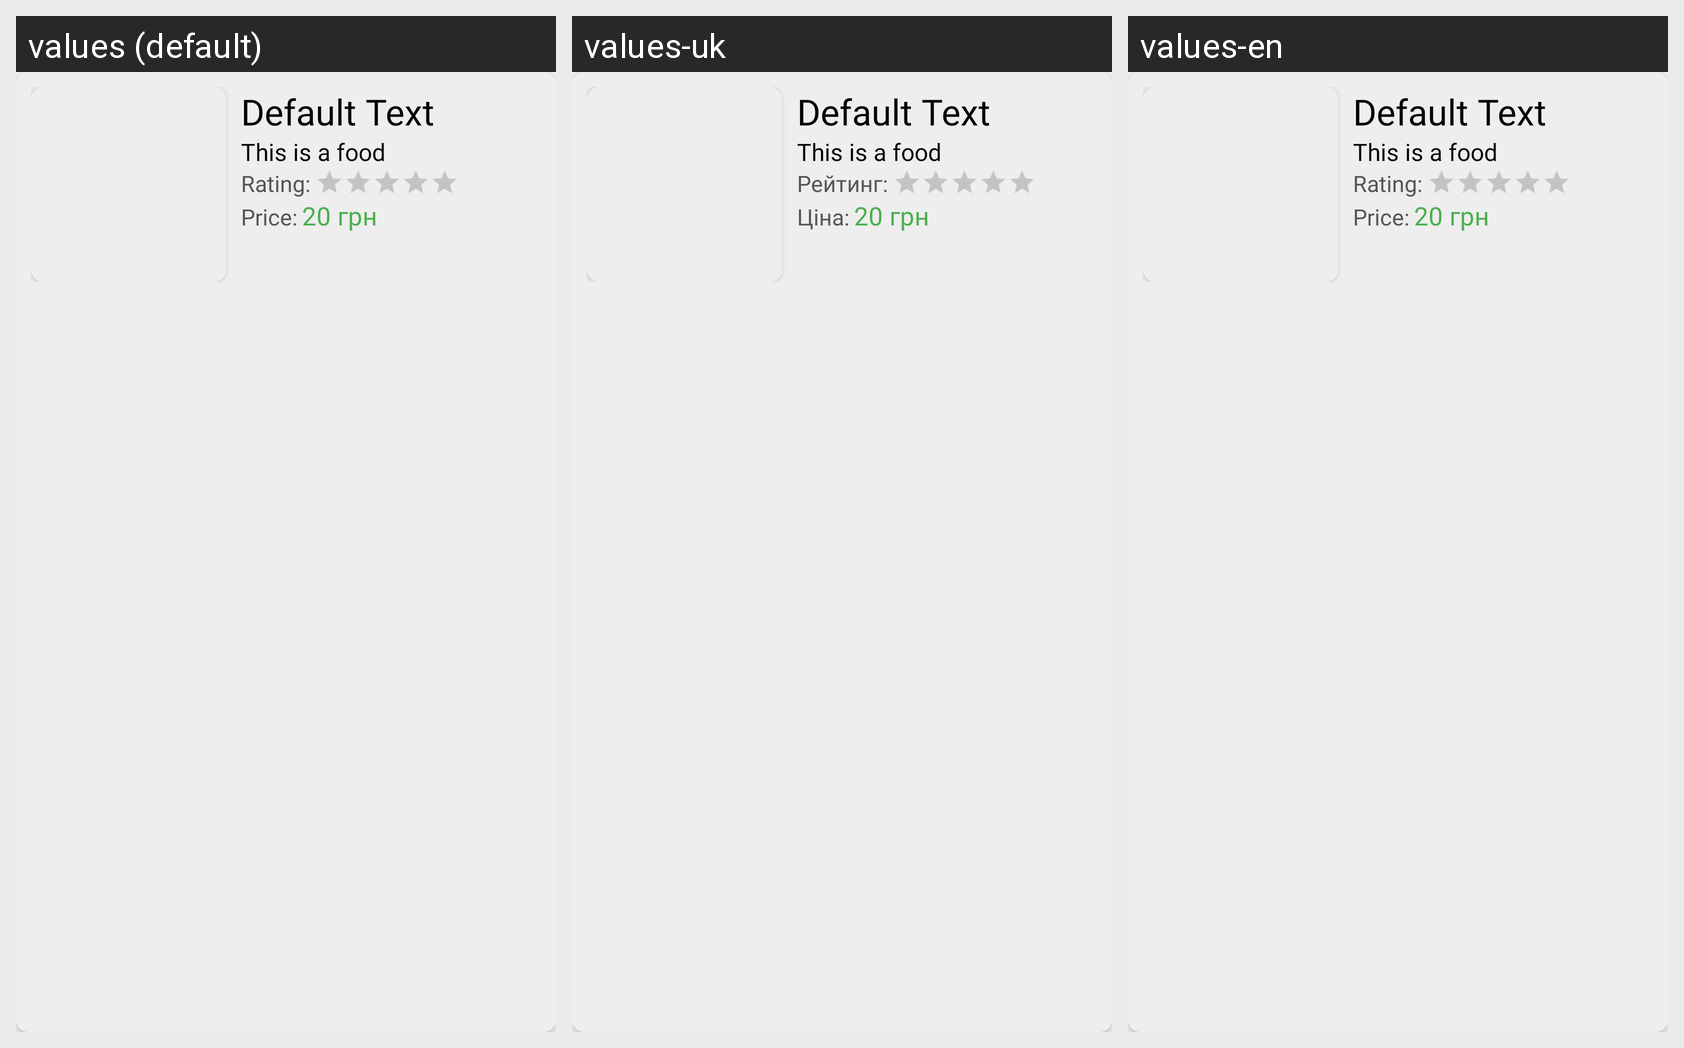

The same Android screen rendered under several of its app's locales, left to right. List the strings drawn on it with the default value and each locale's translation.
Android screen res/layout/dynamic_card_food.xml rendered under 3 locales, left to right: values (default), values-uk, values-en. Device: Nexus 5 (rendered at 1080×1920; each locale shown at half size, 540×960, under a caption strip naming it); theme Theme.CoffeeAndHappiness.
Strings drawn on this screen, with the default value and each locale's value (text and hints the layout hard-codes, and strings that could not be matched under every locale, appear in the picture but are not listed):

menu_food_rating
  values: Rating:
  values-uk: Рейтинг:
  values-en: Rating:

menu_food_price
  values: Price:
  values-uk: Ціна:
  values-en: Price:
